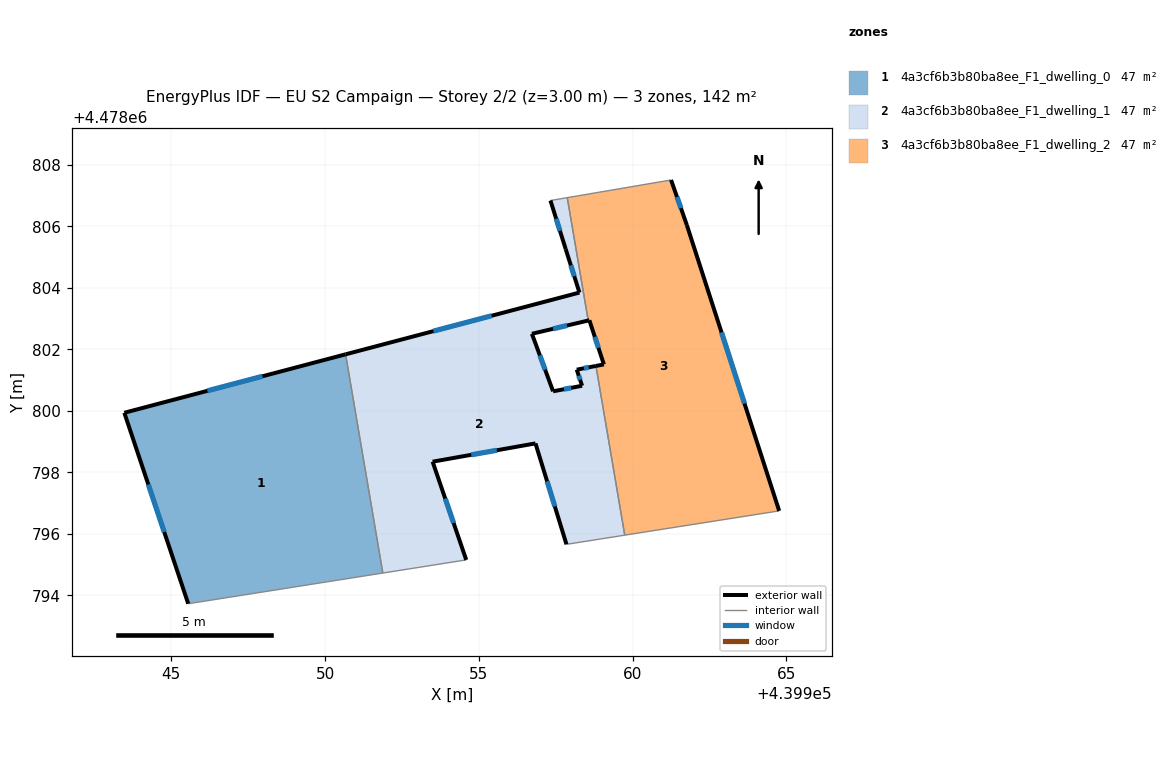
=== STOREY PLAN SPEC (per zone: floor XY polygon, exterior-wall plan segments, windows/doors) ===
zone 1: 4a3cf6b3b80ba8ee_F1_dwelling_0  (47.4 m²)
  floor: (439951.88, 4478794.72) (439950.67, 4478801.84) (439943.47, 4478799.93) (439945.55, 4478793.72)
  exterior wall: (439945.55, 4478793.72) – (439943.47, 4478799.93)  [6.5 m]
    window: (439944.77, 4478796.06) – (439944.25, 4478797.60)  [1.2 m²]
  exterior wall: (439943.47, 4478799.93) – (439950.67, 4478801.84)  [7.4 m]
    window: (439946.17, 4478800.65) – (439947.96, 4478801.12)  [1.4 m²]
  interior walls: 2
zone 2: 4a3cf6b3b80ba8ee_F1_dwelling_1  (47.4 m²)
  floor: (439959.75, 4478795.95) (439958.81, 4478801.46) (439958.18, 4478801.34) (439958.36, 4478800.81) (439957.42, 4478800.63) (439956.73, 4478802.50) (439958.56, 4478802.93) (439957.88, 4478806.93) (439957.33, 4478806.84) (439957.83, 4478805.26) (439958.27, 4478803.84) (439950.67, 4478801.84) (439951.88, 4478794.72) (439954.59, 4478795.15) (439953.50, 4478798.34) (439956.84, 4478798.94) (439957.85, 4478795.66)
  exterior wall: (439958.27, 4478803.84) – (439957.83, 4478805.26)  [1.5 m]
    window: (439958.11, 4478804.38) – (439957.99, 4478804.73)  [0.3 m²]
  exterior wall: (439957.83, 4478805.26) – (439957.33, 4478806.84)  [1.7 m]
    window: (439957.64, 4478805.85) – (439957.52, 4478806.25)  [0.3 m²]
  exterior wall: (439958.56, 4478802.93) – (439956.73, 4478802.50)  [1.9 m]
    window: (439957.87, 4478802.77) – (439957.41, 4478802.67)  [0.3 m²]
  exterior wall: (439956.73, 4478802.50) – (439957.42, 4478800.63)  [2.0 m]
    window: (439956.99, 4478801.80) – (439957.16, 4478801.34)  [0.4 m²]
  exterior wall: (439957.42, 4478800.63) – (439958.36, 4478800.81)  [1.0 m]
    window: (439957.77, 4478800.70) – (439958.00, 4478800.75)  [0.2 m²]
  exterior wall: (439958.36, 4478800.81) – (439958.18, 4478801.34)  [0.6 m]
    window: (439958.29, 4478801.01) – (439958.25, 4478801.14)  [0.1 m²]
  exterior wall: (439958.18, 4478801.34) – (439958.81, 4478801.46)  [0.6 m]
    window: (439958.42, 4478801.38) – (439958.58, 4478801.41)  [0.1 m²]
  exterior wall: (439957.85, 4478795.66) – (439956.84, 4478798.94)  [3.4 m]
    window: (439957.47, 4478796.89) – (439957.22, 4478797.71)  [0.6 m²]
  exterior wall: (439956.84, 4478798.94) – (439953.50, 4478798.34)  [3.4 m]
    window: (439955.59, 4478798.72) – (439954.75, 4478798.57)  [0.6 m²]
  exterior wall: (439953.50, 4478798.34) – (439954.59, 4478795.15)  [3.4 m]
    window: (439953.91, 4478797.14) – (439954.18, 4478796.35)  [0.6 m²]
  exterior wall: (439950.67, 4478801.84) – (439958.27, 4478803.84)  [7.9 m]
    window: (439953.52, 4478802.59) – (439955.42, 4478803.09)  [1.5 m²]
  interior walls: 6
zone 3: 4a3cf6b3b80ba8ee_F1_dwelling_2  (47.4 m²)
  floor: (439964.77, 4478796.74) (439961.77, 4478806.04) (439961.25, 4478807.51) (439957.88, 4478806.93) (439958.56, 4478802.93) (439958.60, 4478802.94) (439959.07, 4478801.51) (439958.81, 4478801.46) (439959.75, 4478795.95)
  exterior wall: (439958.81, 4478801.46) – (439959.07, 4478801.51)  [0.3 m]
  exterior wall: (439959.07, 4478801.51) – (439958.60, 4478802.94)  [1.5 m]
    window: (439958.89, 4478802.05) – (439958.77, 4478802.40)  [0.3 m²]
  exterior wall: (439958.60, 4478802.94) – (439958.56, 4478802.93)  [0.0 m]
  exterior wall: (439961.25, 4478807.51) – (439961.77, 4478806.04)  [1.6 m]
    window: (439961.45, 4478806.96) – (439961.57, 4478806.59)  [0.3 m²]
  exterior wall: (439961.77, 4478806.04) – (439964.77, 4478796.74)  [9.8 m]
    window: (439962.89, 4478802.55) – (439963.64, 4478800.23)  [1.8 m²]
  interior walls: 4

=== DERIVED (storey summary) ===
Building: EU S2 Campaign
Storey: 2 of 2  (floor level z = 3.00 m)
Storey gross floor area: 142.3 m²
Zones on this storey: 3
  - 4a3cf6b3b80ba8ee_F1_dwelling_0: floor 47.4 m²; exterior wall 14.0 m (42.0 m²); 2 window(s) 2.6 m²; WWR 6.2%
  - 4a3cf6b3b80ba8ee_F1_dwelling_1: floor 47.4 m²; exterior wall 27.2 m (81.7 m²); 11 window(s) 5.1 m²; WWR 6.2%
  - 4a3cf6b3b80ba8ee_F1_dwelling_2: floor 47.4 m²; exterior wall 13.1 m (39.4 m²); 3 window(s) 2.4 m²; WWR 6.1%
Zone adjacency (shared interzone walls):
  - 4a3cf6b3b80ba8ee_F1_dwelling_0 ↔ 4a3cf6b3b80ba8ee_F1_dwelling_1
  - 4a3cf6b3b80ba8ee_F1_dwelling_1 ↔ 4a3cf6b3b80ba8ee_F1_dwelling_2